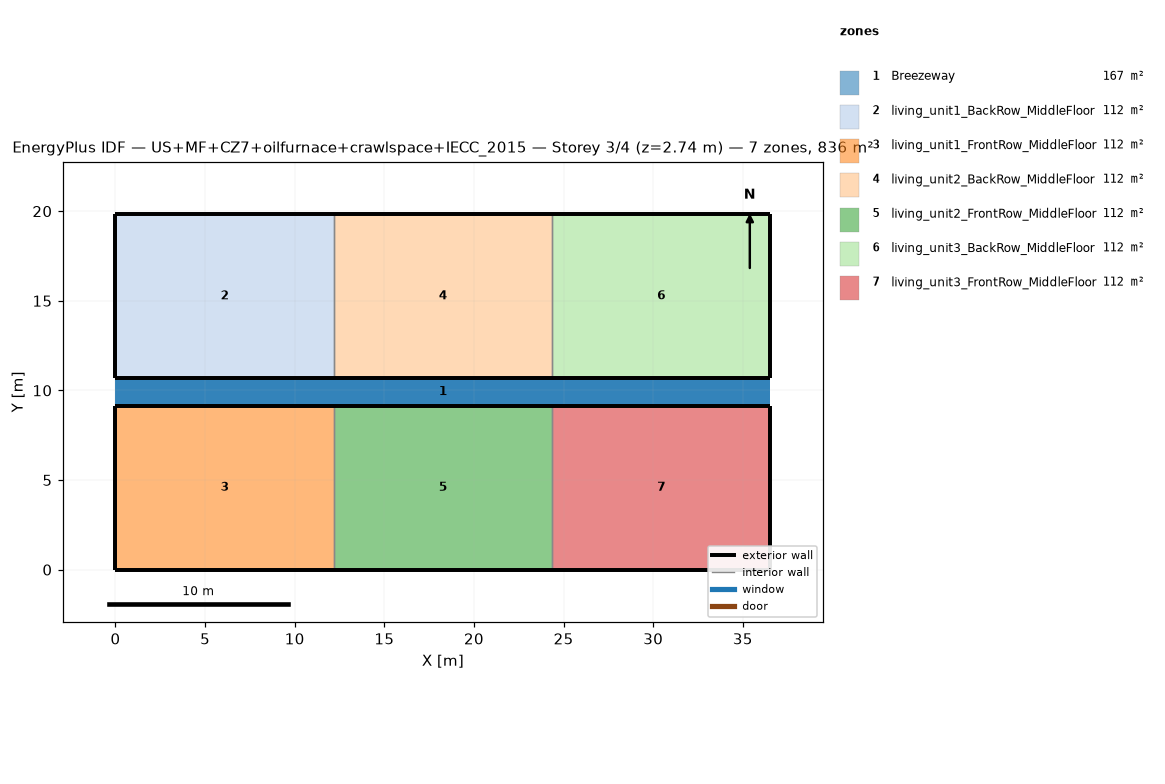
=== STOREY PLAN SPEC (per zone: floor XY polygon, exterior-wall plan segments, windows/doors) ===
zone 1: Breezeway  (167.0 m²)
  floor: (36.54, 9.16) (0.00, 9.16) (0.00, 10.68) (36.54, 10.68)
  floor: (36.54, 9.16) (0.00, 9.16) (0.00, 10.68) (36.54, 10.68)
  floor: (36.54, 9.16) (0.00, 9.16) (0.00, 10.68) (36.54, 10.68)
zone 2: living_unit1_BackRow_MiddleFloor  (111.5 m²)
  floor: (12.18, 10.68) (0.00, 10.68) (0.00, 19.84) (12.18, 19.84)
  exterior wall: (0.00, 10.68) – (12.18, 10.68)  [12.2 m]
  exterior wall: (12.18, 19.84) – (0.00, 19.84)  [12.2 m]
  exterior wall: (0.00, 19.84) – (0.00, 10.68)  [9.2 m]
  interior walls: 1
zone 3: living_unit1_FrontRow_MiddleFloor  (111.5 m²)
  floor: (12.18, 0.00) (0.00, 0.00) (0.00, 9.16) (12.18, 9.16)
  exterior wall: (0.00, 0.00) – (12.18, 0.00)  [12.2 m]
  exterior wall: (12.18, 9.16) – (0.00, 9.16)  [12.2 m]
  exterior wall: (0.00, 9.16) – (0.00, 0.00)  [9.2 m]
  interior walls: 1
zone 4: living_unit2_BackRow_MiddleFloor  (111.5 m²)
  floor: (24.36, 10.68) (12.18, 10.68) (12.18, 19.84) (24.36, 19.84)
  exterior wall: (12.18, 10.68) – (24.36, 10.68)  [12.2 m]
  exterior wall: (24.36, 19.84) – (12.18, 19.84)  [12.2 m]
  interior walls: 2
zone 5: living_unit2_FrontRow_MiddleFloor  (111.5 m²)
  floor: (24.36, 0.00) (12.18, 0.00) (12.18, 9.16) (24.36, 9.16)
  exterior wall: (12.18, 0.00) – (24.36, 0.00)  [12.2 m]
  exterior wall: (24.36, 9.16) – (12.18, 9.16)  [12.2 m]
  interior walls: 2
zone 6: living_unit3_BackRow_MiddleFloor  (111.5 m²)
  floor: (36.54, 10.68) (24.36, 10.68) (24.36, 19.84) (36.54, 19.84)
  exterior wall: (24.36, 10.68) – (36.54, 10.68)  [12.2 m]
  exterior wall: (36.54, 10.68) – (36.54, 19.84)  [9.2 m]
  exterior wall: (36.54, 19.84) – (24.36, 19.84)  [12.2 m]
  interior walls: 1
zone 7: living_unit3_FrontRow_MiddleFloor  (111.5 m²)
  floor: (36.54, 0.00) (24.36, 0.00) (24.36, 9.16) (36.54, 9.16)
  exterior wall: (24.36, 0.00) – (36.54, 0.00)  [12.2 m]
  exterior wall: (36.54, 0.00) – (36.54, 9.16)  [9.2 m]
  exterior wall: (36.54, 9.16) – (24.36, 9.16)  [12.2 m]
  interior walls: 1

=== DERIVED (storey summary) ===
Building: US+MF+CZ7+oilfurnace+crawlspace+IECC_2015
Storey: 3 of 4  (floor level z = 2.74 m)
Storey gross floor area: 836.2 m²
Zones on this storey: 7
  - Breezeway: floor 167.0 m²
  - living_unit1_BackRow_MiddleFloor: floor 111.5 m²; exterior wall 33.5 m (86.9 m²); WWR 0.0%
  - living_unit1_FrontRow_MiddleFloor: floor 111.5 m²; exterior wall 33.5 m (86.9 m²); WWR 0.0%
  - living_unit2_BackRow_MiddleFloor: floor 111.5 m²; exterior wall 24.4 m (63.1 m²); WWR 0.0%
  - living_unit2_FrontRow_MiddleFloor: floor 111.5 m²; exterior wall 24.4 m (63.1 m²); WWR 0.0%
  - living_unit3_BackRow_MiddleFloor: floor 111.5 m²; exterior wall 33.5 m (86.9 m²); WWR 0.0%
  - living_unit3_FrontRow_MiddleFloor: floor 111.5 m²; exterior wall 33.5 m (86.9 m²); WWR 0.0%
Zone adjacency (shared interzone walls):
  - living_unit1_BackRow_MiddleFloor ↔ living_unit2_BackRow_MiddleFloor
  - living_unit1_FrontRow_MiddleFloor ↔ living_unit2_FrontRow_MiddleFloor
  - living_unit2_BackRow_MiddleFloor ↔ living_unit3_BackRow_MiddleFloor
  - living_unit2_FrontRow_MiddleFloor ↔ living_unit3_FrontRow_MiddleFloor